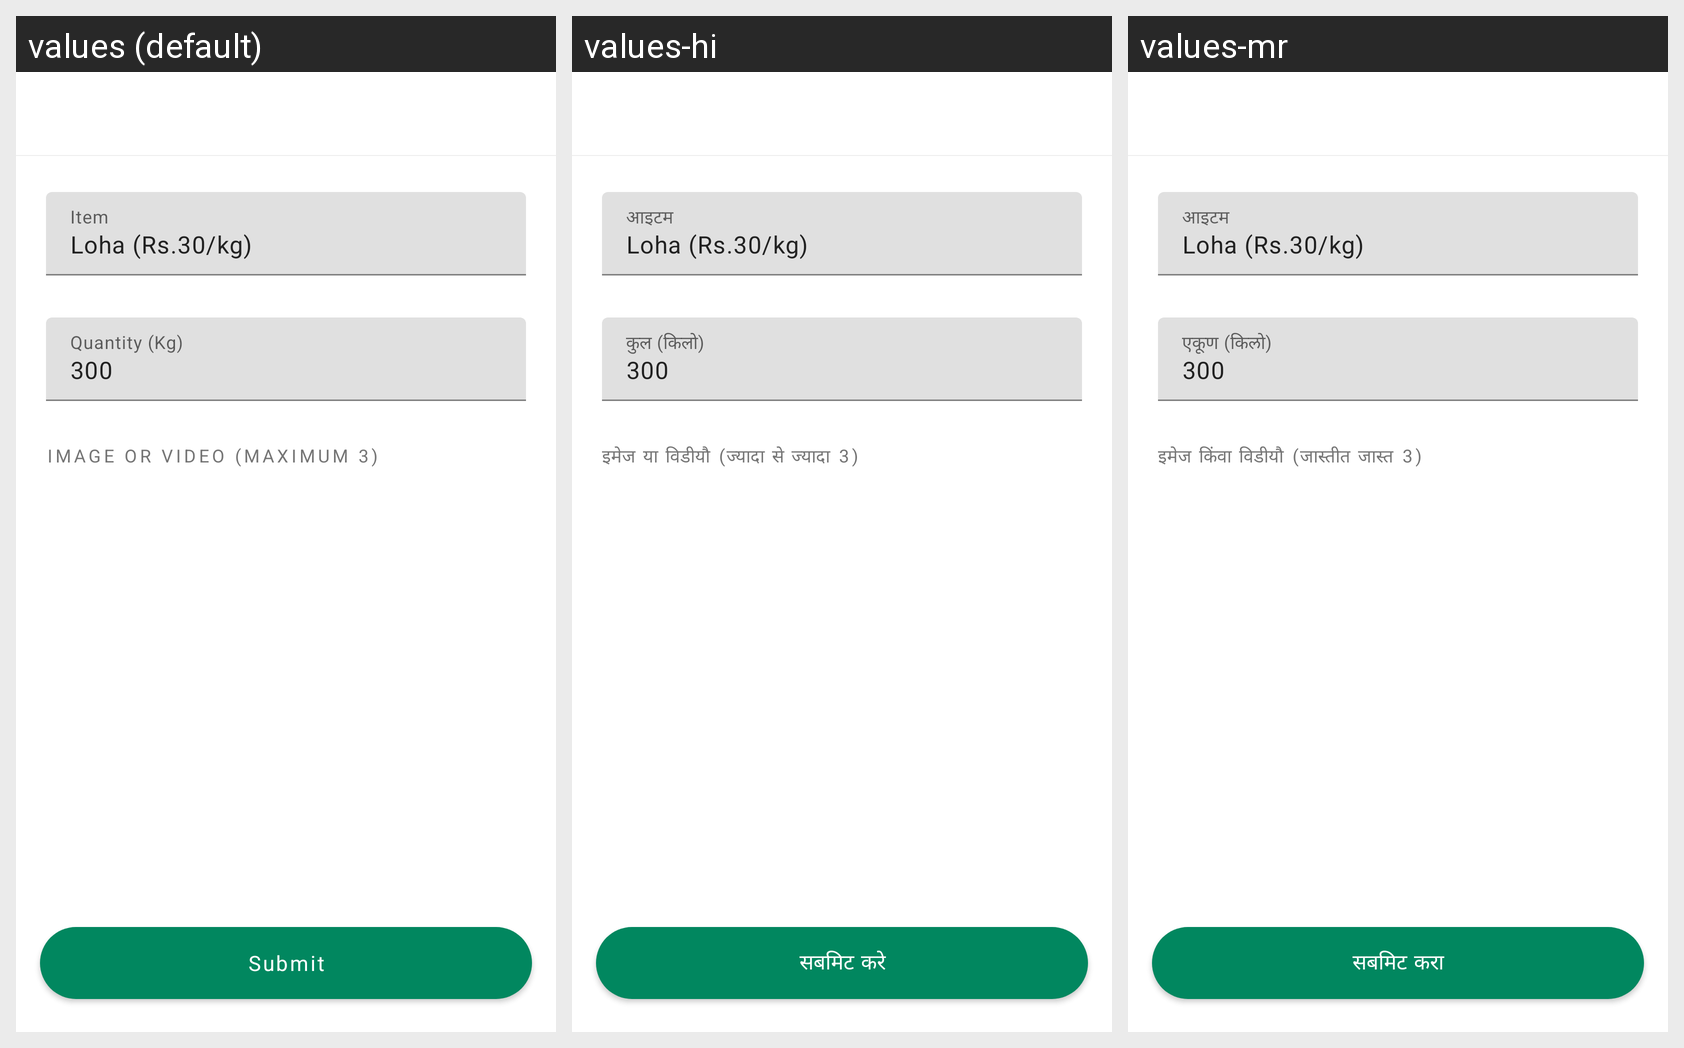

Strings drawn on this Android screen and how each of the app's shown locales translates them:
Android screen res/layout/activity_update_item.xml rendered under 3 locales, left to right: values (default), values-hi, values-mr. Device: Nexus 5 (rendered at 1080×1920; each locale shown at half size, 540×960, under a caption strip naming it); theme Theme.TheBhangarwale.
Strings drawn on this screen, with the default value and each locale's value (text and hints the layout hard-codes, and strings that could not be matched under every locale, appear in the picture but are not listed):

string_item
  values: Item
  values-hi: आइटम
  values-mr: आइटम

string_quantity
  values: Quantity (Kg)
  values-hi: कुल (किलो)
  values-mr: एकूण (किलो)

string_attachements
  values: Image or Video (Maximum 3)
  values-hi: इमेज या विडीयौ (ज्यादा से ज्यादा 3)
  values-mr: इमेज किंवा विडीयौ (जास्तीत जास्त 3)

string_submit
  values: Submit
  values-hi: सबमिट करे
  values-mr: सबमिट करा
